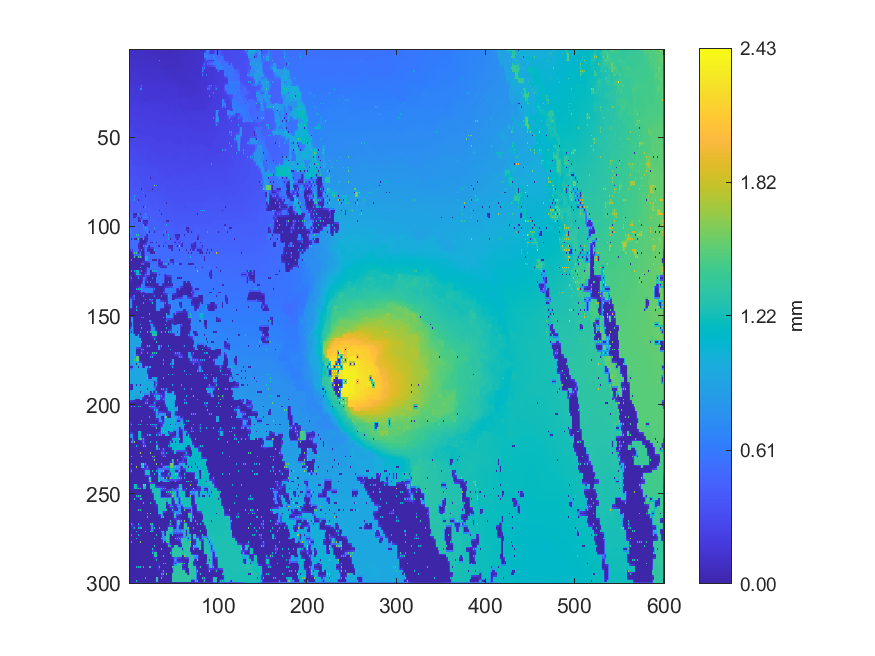

Source data for this figure (header and first rows):
0.092214022830041, 0.091063027135121, 0.0906035324297477, 0.0911729730944883, 0.0916966633797373, 0.0930957086037078, 0.0931617885890162, 0.094638535235719, 0.0964011785774647, 0.0958629513605731, 0.095543255437903, 0.0894358414500355, 0.0831531311894662, 0.0836949374759071, 0.0834189770693102, 0.086002255765606, 0.0889368636038931, 0.090355380112466, 0.089920267457977, 0.0891332014375434, 0.086349731130827, 0.0888821545032295, 0.0896037976152039, 0.0899517816591949
0.1023, 0.1018, 0.1007, 0.0991, 0.09711, 0.09579, 0.09523, 0.09609, 0.09658, 0.09614, 0.09516, 0.09566, 0.096, 0.09647, 0.09622, 0.09491, 0.09214, 0.09229, 0.09137, 0.09126, 0.09075, 0.09085, 0.09051, 0.09078
0.1026, 0.1025, 0.1015, 0.1004, 0.09972, 0.09799, 0.09716, 0.09741, 0.09892, 0.09654, 0.09414, 0.09659, 0.09939, 0.09846, 0.09759, 0.09781, 0.09809, 0.09512, 0.09223, 0.09388, 0.09536, 0.09314, 0.09127, 0.09189
0.1053, 0.1042, 0.1019, 0.1019, 0.1005, 0.1004, 0.09894, 0.09885, 0.09847, 0.09817, 0.09741, 0.09813, 0.09876, 0.09881, 0.09827, 0.09866, 0.09863, 0.09819, 0.09852, 0.0971, 0.09644, 0.09577, 0.09492, 0.09475
0.1085, 0.1073, 0.1007, 0.1049, 0.1085, 0.104, 0.1002, 0.0998, 0.0988, 0.0997, 0.09918, 0.09941, 0.09975, 0.09912, 0.09895, 0.09939, 0.1005, 0.1001, 0.101, 0.09921, 0.09802, 0.09799, 0.09819, 0.09763
0.1089, 0.1094, 0.1098, 0.1088, 0.1086, 0.1072, 0.1073, 0.1061, 0.1053, 0.1033, 0.1028, 0.1015, 0.1009, 0.1004, 0.1001, 0.101, 0.1008, 0.102, 0.1021, 0.1013, 0.101, 0.1011, 0.1007, 0.1008
0.1088, 0.1115, 0.1135, 0.1115, 0.1097, 0.1086, 0.1086, 0.1074, 0.1079, 0.1056, 0.1058, 0.1032, 0.1029, 0.1014, 0.1013, 0.1035, 0.1089, 0.105, 0.1047, 0.1059, 0.1087, 0.1058, 0.1042, 0.1034
0.1143, 0.1143, 0.1143, 0.1148, 0.1158, 0.1163, 0.1152, 0.1144, 0.1141, 0.1143, 0.1148, 0.1155, 0.1158, 0.1157, 0.115, 0.1127, 0.1104, 0.1097, 0.1092, 0.1088, 0.1086, 0.1083, 0.1052, 0.1065
0.114, 0.1168, 0.122, 0.1212, 0.1211, 0.12, 0.1208, 0.1209, 0.1198, 0.1189, 0.118, 0.1176, 0.1172, 0.1166, 0.1162, 0.1214, 0.1231, 0.1228, 0.1218, 0.1202, 0.1186, 0.113, 0.1022, 0.1117
0.1348, 0.1317, 0.1232, 0.122, 0.121, 0.1202, 0.1204, 0.1221, 0.1203, 0.1196, 0.1199, 0.1212, 0.1227, 0.1239, 0.1246, 0.1246, 0.1244, 0.1236, 0.1216, 0.1204, 0.1183, 0.117, 0.1173, 0.1172
0.1374, 0.1348, 0.1243, 0.1225, 0.1212, 0.1199, 0.1189, 0.1279, 0.1322, 0.1326, 0.1327, 0.1321, 0.1317, 0.1301, 0.1283, 0.1268, 0.1272, 0.1243, 0.1222, 0.1205, 0.1175, 0.1183, 0.1188, 0.1184
0.1437, 0.1432, 0.1419, 0.1399, 0.1373, 0.1359, 0.1343, 0.1328, 0.1326, 0.1329, 0.1323, 0.1322, 0.1311, 0.1307, 0.1293, 0.1287, 0.1274, 0.1265, 0.1244, 0.1234, 0.1218, 0.1212, 0.1203, 0.1211
0.1447, 0.1446, 0.1453, 0.1393, 0.1354, 0.1352, 0.1338, 0.1339, 0.1332, 0.133, 0.1328, 0.1318, 0.131, 0.1306, 0.1313, 0.1295, 0.1298, 0.128, 0.1285, 0.1257, 0.1241, 0.1231, 0.1232, 0.1233
0.1448, 0.1448, 0.1445, 0.1427, 0.1419, 0.1409, 0.1385, 0.137, 0.1354, 0.1353, 0.1341, 0.1335, 0.1317, 0.1318, 0.1309, 0.1307, 0.1295, 0.1301, 0.1288, 0.129, 0.1277, 0.1265, 0.1248, 0.1256
0.1449, 0.1452, 0.1454, 0.145, 0.1458, 0.1443, 0.1439, 0.1399, 0.1382, 0.1371, 0.1374, 0.135, 0.132, 0.1329, 0.1313, 0.1315, 0.1293, 0.133, 0.1364, 0.1326, 0.1315, 0.1285, 0.1274, 0.1265
0.1454, 0.1459, 0.1463, 0.1463, 0.1462, 0.145, 0.1435, 0.1418, 0.14, 0.1397, 0.1391, 0.1388, 0.1386, 0.1376, 0.1375, 0.1372, 0.1378, 0.1367, 0.1367, 0.1352, 0.1333, 0.1311, 0.1283, 0.1279
0.1454, 0.1465, 0.1479, 0.1474, 0.1483, 0.1458, 0.1442, 0.1427, 0.1423, 0.1413, 0.1426, 0.1411, 0.1425, 0.1407, 0.1415, 0.1397, 0.1398, 0.1387, 0.1394, 0.1375, 0.1378, 0.1336, 0.1282, 0.1287
0.1469, 0.1473, 0.1479, 0.1478, 0.1477, 0.1465, 0.1453, 0.1439, 0.1426, 0.1422, 0.1419, 0.1419, 0.1419, 0.1416, 0.1415, 0.1411, 0.1406, 0.1399, 0.1392, 0.1383, 0.1374, 0.1349, 0.1335, 0.1322
0.1481, 0.148, 0.1488, 0.1484, 0.1488, 0.1474, 0.1476, 0.1447, 0.1432, 0.1424, 0.1422, 0.1421, 0.1425, 0.142, 0.1426, 0.142, 0.1422, 0.1407, 0.1403, 0.1391, 0.1391, 0.136, 0.1344, 0.1341
0.1712, 0.1707, 0.1694, 0.1672, 0.1642, 0.1608, 0.1568, 0.1527, 0.1492, 0.1463, 0.1441, 0.1425, 0.1416, 0.142, 0.1423, 0.1424, 0.1426, 0.1428, 0.1431, 0.1435, 0.1439, 0.1447, 0.1459, 0.1474
0.1716, 0.1712, 0.1703, 0.1669, 0.1636, 0.1644, 0.1631, 0.1649, 0.1652, 0.1657, 0.1649, 0.1555, 0.1401, 0.2215, 0.694, 0.1561, 0.1546, 0.1567, 0.1575, 0.1571, 0.1559, 0.1558, 0.1547, 0.1528
0.1725, 0.1718, 0.1708, 0.1684, 0.166, 0.1658, 0.1655, 0.1659, 0.1662, 0.1666, 0.1669, 0.1681, 0.2318, 0.2696, 0.3101, 0.1575, 0.1568, 0.1574, 0.1579, 0.1574, 0.1568, 0.1562, 0.1555, 0.1541
0.1741, 0.1729, 0.172, 0.1698, 0.1656, 0.1673, 0.1662, 0.1671, 0.1662, 0.1676, 0.1673, 0.1691, 0.6953, 0.3101, 0.6954, 0.1594, 0.1574, 0.158, 0.1582, 0.1579, 0.1566, 0.1569, 0.1559, 0.1557
0.1739, 0.1735, 0.1733, 0.1725, 0.1727, 0.1708, 0.169, 0.1688, 0.1681, 0.169, 0.1703, 0.1712, 0.1729, 0.1735, 0.1738, 0.1631, 0.1579, 0.1582, 0.1583, 0.1579, 0.1578, 0.157, 0.1569, 0.1562
0.1739, 0.1744, 0.1743, 0.1746, 0.1742, 0.1743, 0.1747, 0.1714, 0.167, 0.1707, 0.1724, 0.1729, 0.1732, 0.1737, 0.1738, 0.1665, 0.158, 0.1593, 0.1576, 0.1587, 0.1575, 0.1579, 0.1563, 0.1574
0.1747, 0.1754, 0.1763, 0.1763, 0.1769, 0.1763, 0.1762, 0.1744, 0.174, 0.173, 0.1735, 0.1732, 0.1737, 0.1733, 0.1728, 0.1695, 0.1662, 0.1625, 0.1609, 0.1599, 0.1596, 0.1584, 0.158, 0.1578
0.1748, 0.1766, 0.178, 0.1785, 0.1794, 0.1787, 0.178, 0.1767, 0.1741, 0.1747, 0.1737, 0.1738, 0.1738, 0.1736, 0.1738, 0.1721, 0.1729, 0.1639, 0.1622, 0.1614, 0.1605, 0.1595, 0.1571, 0.1588
0.1766, 0.1778, 0.1791, 0.1791, 0.1796, 0.1795, 0.18, 0.1789, 0.1771, 0.1769, 0.1741, 0.1731, 0.1731, 0.1727, 0.1726, 0.1716, 0.1706, 0.1665, 0.163, 0.1615, 0.1609, 0.16, 0.1597, 0.1593
0.177, 0.1789, 0.1808, 0.1798, 0.1791, 0.1808, 0.1822, 0.1826, 0.1846, 0.182, 0.1721, 0.1724, 0.1721, 0.1722, 0.1719, 0.1715, 0.171, 0.1688, 0.1611, 0.1611, 0.1606, 0.1606, 0.161, 0.167
0.1826, 0.1827, 0.1814, 0.1807, 0.1809, 0.1816, 0.1837, 0.1839, 0.1846, 0.1841, 0.1842, 0.1821, 0.1798, 0.1778, 0.1765, 0.1758, 0.1759, 0.1764, 0.1773, 0.1781, 0.1785, 0.1783, 0.1776, 0.1776
0.1825, 0.1883, 0.1958, 0.1966, 0.1958, 0.1909, 0.1864, 0.1852, 0.1853, 0.1854, 0.1868, 0.1913, 0.1927, 0.1928, 0.1912, 0.1922, 0.1923, 0.1877, 0.1849, 0.1851, 0.1845, 0.181, 0.1762, 0.1806
0.204, 0.2023, 0.1984, 0.1983, 0.1968, 0.1964, 0.1961, 0.1959, 0.1957, 0.1954, 0.1952, 0.194, 0.1942, 0.1936, 0.1933, 0.1927, 0.1921, 0.1894, 0.1868, 0.1857, 0.1847, 0.1835, 0.1836, 0.183
0.2052, 0.2041, 0.1968, 0.2015, 0.2052, 0.2052, 0.2042, 0.2038, 0.2022, 0.2, 0.1955, 0.1961, 0.1945, 0.1953, 0.1936, 0.1942, 0.1923, 0.1911, 0.1867, 0.1858, 0.1848, 0.1842, 0.1839, 0.1846
0.2112, 0.2098, 0.208, 0.2056, 0.2056, 0.2055, 0.2053, 0.2042, 0.2032, 0.2013, 0.1999, 0.1983, 0.1979, 0.1962, 0.1955, 0.1952, 0.1955, 0.1945, 0.1938, 0.1925, 0.1909, 0.1894, 0.188, 0.1863
0.213, 0.2107, 0.2085, 0.2074, 0.2051, 0.2063, 0.2057, 0.2054, 0.2033, 0.2032, 0.2019, 0.2009, 0.1993, 0.198, 0.1941, 0.1973, 0.1979, 0.1984, 0.1989, 0.1993, 0.1983, 0.1993, 0.1987, 0.1919
0.2111, 0.2113, 0.2103, 0.2094, 0.2076, 0.207, 0.2067, 0.206, 0.2052, 0.2036, 0.2026, 0.2012, 0.2008, 0.1993, 0.1991, 0.1992, 0.2004, 0.1999, 0.2005, 0.2, 0.2, 0.2004, 0.2009, 0.201
0.2088, 0.2132, 0.2159, 0.2124, 0.2079, 0.2076, 0.2066, 0.2077, 0.206, 0.2048, 0.2017, 0.2022, 0.1999, 0.2011, 0.2001, 0.2017, 0.2015, 0.2022, 0.2009, 0.2017, 0.2001, 0.2024, 0.2025, 0.2033
0.2177, 0.2166, 0.217, 0.2159, 0.2154, 0.2149, 0.213, 0.2112, 0.2091, 0.2066, 0.2057, 0.2038, 0.2017, 0.2023, 0.2028, 0.2034, 0.2037, 0.2031, 0.2032, 0.2033, 0.2039, 0.2044, 0.2052, 0.2045
0.2189, 0.2188, 0.2191, 0.2189, 0.2197, 0.2188, 0.2186, 0.2163, 0.2154, 0.2176, 0.2192, 0.21, 0.199, 0.2109, 0.2156, 0.2078, 0.2042, 0.205, 0.2029, 0.2057, 0.2081, 0.2075, 0.2076, 0.2067
0.2204, 0.2201, 0.2203, 0.22, 0.2205, 0.2199, 0.2199, 0.2183, 0.2178, 0.2179, 0.2182, 0.2164, 0.2161, 0.2155, 0.2148, 0.2118, 0.2103, 0.2083, 0.2075, 0.2072, 0.2081, 0.2079, 0.2088, 0.2077
0.2221, 0.2213, 0.2212, 0.2213, 0.2212, 0.2215, 0.2214, 0.2203, 0.2181, 0.2189, 0.2184, 0.2172, 0.2165, 0.2167, 0.2159, 0.2143, 0.2147, 0.2109, 0.2087, 0.2089, 0.2074, 0.2093, 0.2087, 0.2098
0.2211, 0.2212, 0.2217, 0.2215, 0.2217, 0.2215, 0.222, 0.2211, 0.2204, 0.219, 0.2178, 0.2167, 0.2167, 0.2181, 0.2162, 0.2143, 0.2132, 0.2109, 0.2094, 0.2103, 0.2098, 0.2105, 0.2107, 0.2103
0.2198, 0.2211, 0.2223, 0.2219, 0.2216, 0.222, 0.2223, 0.223, 0.2212, 0.2197, 0.2161, 0.2159, 0.215, 0.2228, 0.2263, 0.2275, 0.2271, 0.221, 0.2068, 0.2139, 0.2171, 0.2136, 0.2109, 0.2118
0.245, 0.2438, 0.2417, 0.2391, 0.2361, 0.2326, 0.2288, 0.2263, 0.226, 0.2264, 0.2273, 0.2285, 0.2289, 0.2291, 0.228, 0.2284, 0.2266, 0.224, 0.2218, 0.2197, 0.2176, 0.2157, 0.2157, 0.2147
0.2459, 0.2464, 0.2471, 0.2467, 0.246, 0.2333, 0.2294, 0.2282, 0.2286, 0.2286, 0.2299, 0.2296, 0.2289, 0.2311, 0.2334, 0.2335, 0.2352, 0.2355, 0.2356, 0.2351, 0.2348, 0.2217, 0.2169, 0.2163
0.2465, 0.2466, 0.2468, 0.2469, 0.2468, 0.2392, 0.2286, 0.2283, 0.2287, 0.2291, 0.2302, 0.2306, 0.2315, 0.2327, 0.234, 0.2346, 0.2355, 0.2355, 0.2353, 0.2346, 0.2337, 0.2324, 0.231, 0.2299
0.247, 0.2468, 0.2464, 0.2472, 0.2471, 0.2449, 0.2284, 0.2283, 0.2284, 0.2295, 0.2309, 0.2316, 0.2334, 0.2347, 0.2346, 0.2362, 0.2359, 0.2358, 0.2348, 0.2345, 0.2327, 0.2327, 0.233, 0.2307
0.2469, 0.247, 0.2473, 0.2481, 0.2488, 0.2493, 0.2493, 0.2488, 0.2478, 0.2462, 0.2442, 0.2422, 0.2401, 0.2374, 0.2366, 0.2383, 0.2369, 0.2359, 0.2354, 0.2352, 0.2332, 0.2326, 0.2325, 0.2314
0.2465, 0.2471, 0.2476, 0.2493, 0.2505, 0.2506, 0.25, 0.2507, 0.2498, 0.2506, 0.2502, 0.2507, 0.2501, 0.2438, 0.2352, 0.2444, 0.2482, 0.2481, 0.2467, 0.2417, 0.2318, 0.2325, 0.233, 0.2324
0.2564, 0.2542, 0.2515, 0.2509, 0.2516, 0.2525, 0.2515, 0.2521, 0.2508, 0.2512, 0.2512, 0.2512, 0.251, 0.2508, 0.2504, 0.2495, 0.2492, 0.2493, 0.2482, 0.2484, 0.2481, 0.2472, 0.2459, 0.2443
0.2592, 0.2558, 0.2521, 0.2518, 0.2527, 0.2566, 0.2607, 0.2551, 0.2496, 0.252, 0.2511, 0.2525, 0.2511, 0.2521, 0.2509, 0.2511, 0.2494, 0.2519, 0.2542, 0.2546, 0.254, 0.2528, 0.2506, 0.2506
0.2714, 0.2695, 0.2619, 0.2619, 0.2616, 0.2604, 0.2605, 0.2585, 0.2574, 0.2562, 0.2554, 0.2547, 0.2548, 0.2543, 0.254, 0.2539, 0.2536, 0.2542, 0.2549, 0.2549, 0.2545, 0.2533, 0.2521, 0.2511
0.2776, 0.2728, 0.2621, 0.2621, 0.2622, 0.2628, 0.2621, 0.2612, 0.2621, 0.2591, 0.2574, 0.2574, 0.2572, 0.2572, 0.2582, 0.2576, 0.2597, 0.2572, 0.2551, 0.256, 0.2545, 0.2542, 0.2522, 0.2516
0.2819, 0.2774, 0.2731, 0.272, 0.2692, 0.2662, 0.2632, 0.2619, 0.2616, 0.2598, 0.2588, 0.2579, 0.2583, 0.2576, 0.2582, 0.2582, 0.2594, 0.2585, 0.2585, 0.2578, 0.2572, 0.2552, 0.2521, 0.2506
0.2876, 0.2811, 0.2735, 0.273, 0.2731, 0.2697, 0.2623, 0.2622, 0.2625, 0.2607, 0.2582, 0.2586, 0.2582, 0.2583, 0.2572, 0.2589, 0.2597, 0.2602, 0.2609, 0.2604, 0.2599, 0.258, 0.2497, 0.2493
0.2873, 0.2862, 0.2831, 0.2804, 0.2778, 0.2749, 0.2715, 0.2679, 0.2645, 0.2617, 0.2584, 0.2582, 0.2585, 0.2581, 0.2583, 0.2587, 0.2598, 0.2602, 0.2613, 0.2618, 0.2602, 0.2585, 0.2579, 0.2572
0.2882, 0.2887, 0.2906, 0.2908, 0.2905, 0.2836, 0.279, 0.2783, 0.277, 0.2716, 0.2576, 0.2581, 0.2582, 0.2582, 0.2581, 0.2588, 0.2597, 0.2605, 0.2616, 0.2662, 0.2709, 0.2714, 0.2714, 0.2628
0.2887, 0.2897, 0.2912, 0.2913, 0.2908, 0.2885, 0.2866, 0.2848, 0.2829, 0.2816, 0.2806, 0.2794, 0.2777, 0.2756, 0.2731, 0.2725, 0.2717, 0.271, 0.2705, 0.2701, 0.2712, 0.2715, 0.2712, 0.2688
0.2883, 0.2905, 0.2934, 0.2924, 0.2931, 0.2908, 0.2929, 0.2852, 0.285, 0.2848, 0.2842, 0.2838, 0.2832, 0.2796, 0.2711, 0.2766, 0.2813, 0.2788, 0.2748, 0.2728, 0.2715, 0.2725, 0.2723, 0.2711
0.3079, 0.3033, 0.2929, 0.2919, 0.2899, 0.2888, 0.2883, 0.2861, 0.2854, 0.285, 0.2846, 0.284, 0.2834, 0.2831, 0.283, 0.2822, 0.2813, 0.2799, 0.2762, 0.2743, 0.2738, 0.2733, 0.2735, 0.2725
0.3174, 0.3091, 0.2937, 0.2927, 0.285, 0.2864, 0.2856, 0.2857, 0.2857, 0.2853, 0.285, 0.2841, 0.2832, 0.2833, 0.2839, 0.2892, 0.2921, 0.2851, 0.2752, 0.2748, 0.2747, 0.2746, 0.2745, 0.2744
... 239 more rows
